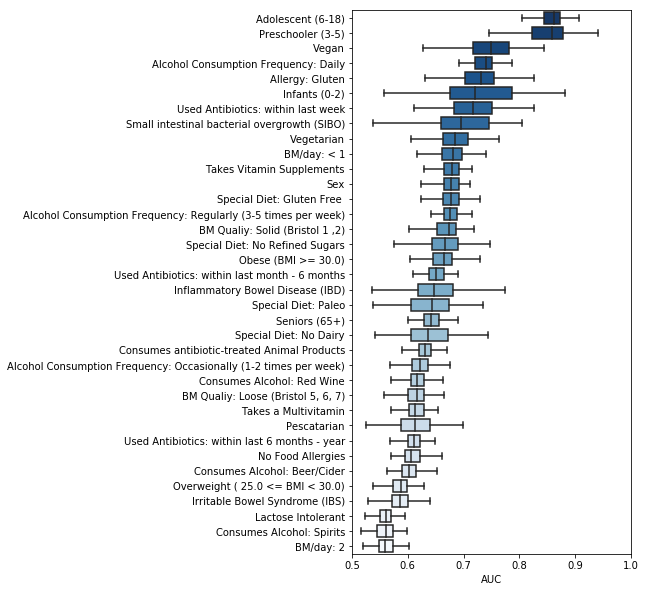

Data behind this chart, as committed beside it:
, p_val, n_samples, auc_mean, auc_std, auc_median, shuffled_auc_mean, shuffled_auc_std, shuffled_auc_median, acc_mean, acc_std, shuffled_matthews_mean, shuffled_matthews_std, matthews_mean, matthews_std, shuffled_accuracy_mean, shuffled_accuracy_std
acid_reflux, 0.1413, 774.0, 0.5527, 0.03198, 0.5524, 0.4975, 0.03731, 0.4951, 0.5361, 0.03081, 0.0008137, 0.06271, 0.07241, 0.06183, 0.4985, 0.03055
add_adhd, 0.4375, 292.0, 0.5128, 0.0571, 0.5108, 0.5001, 0.06293, 0.5018, 0.5037, 0.05421, -0.004996, 0.103, 0.007745, 0.1093, 0.493, 0.05254
age_1-2, 0.03941, 112.0, 0.725, 0.07502, 0.7197, 0.4885, 0.09838, 0.4808, 0.6535, 0.06955, -0.02436, 0.1709, 0.313, 0.1415, 0.4735, 0.08489
age_3-5, 0.009901, 236.0, 0.8485, 0.03942, 0.8579, 0.4947, 0.07028, 0.498, 0.7772, 0.04292, -0.00591, 0.1162, 0.5578, 0.08546, 0.4925, 0.05826
age_6-18, 0.009901, 610.0, 0.8589, 0.02259, 0.8615, 0.489, 0.04067, 0.4896, 0.7717, 0.02897, -0.01863, 0.07008, 0.5448, 0.05767, 0.4889, 0.03515
age_over65, 0.009901, 1620, 0.6429, 0.01978, 0.6413, 0.4958, 0.0266, 0.4961, 0.5984, 0.01922, -0.006614, 0.04539, 0.197, 0.0385, 0.4958, 0.02283
alcohol_daily_cohort, 0.009901, 1154, 0.7365, 0.02152, 0.7405, 0.5014, 0.03144, 0.5005, 0.6711, 0.02253, -0.00113, 0.05524, 0.3428, 0.04512, 0.4983, 0.02766
alcohol_occasional_cohort, 0.009901, 1796, 0.6227, 0.02073, 0.6226, 0.4957, 0.02684, 0.4997, 0.5862, 0.0203, -0.004285, 0.04693, 0.1727, 0.04068, 0.4969, 0.02356
alcohol_rare_cohort, 0.07267, 1796, 0.5487, 0.01744, 0.5483, 0.5006, 0.02648, 0.5004, 0.5346, 0.01515, 0.001701, 0.04472, 0.06928, 0.03034, 0.5001, 0.02246
alcohol_regular_cohort, 0.009901, 1796, 0.6765, 0.01594, 0.676, 0.5015, 0.02534, 0.5011, 0.628, 0.01605, 0.001235, 0.04613, 0.2562, 0.03211, 0.4999, 0.02308
alcohol_types_beercider, 0.0102, 4086, 0.6012, 0.01783, 0.603, 0.5003, 0.02046, 0.4997, 0.5722, 0.02011, 0.003105, 0.03536, 0.1442, 0.04033, 0.5013, 0.01763
alcohol_types_red_wine, 0.009901, 5038, 0.6168, 0.01739, 0.6172, 0.5019, 0.0229, 0.5034, 0.5865, 0.01726, 0.003008, 0.03835, 0.172, 0.03466, 0.5017, 0.0192
alcohol_types_sour_beers, 0.07198, 506.0, 0.5949, 0.03422, 0.5946, 0.4997, 0.05053, 0.4959, 0.5657, 0.03265, -0.0008928, 0.07988, 0.1319, 0.06544, 0.4972, 0.04079
alcohol_types_spiritshard_alcohol, 0.03119, 3142, 0.5598, 0.01958, 0.561, 0.5001, 0.02236, 0.5003, 0.5416, 0.01862, 0.003588, 0.03974, 0.08337, 0.03725, 0.5011, 0.0197
alcohol_types_white_wine, 0.08337, 3502, 0.5435, 0.02033, 0.5457, 0.4984, 0.02311, 0.5, 0.5332, 0.01855, -0.002501, 0.0377, 0.0663, 0.03712, 0.498, 0.01878
allergic_to_i_have_no_food_allergies_tha…, 0.009901, 4750, 0.6096, 0.0208, 0.606, 0.4999, 0.02396, 0.5015, 0.5776, 0.01856, -0.001481, 0.04271, 0.1552, 0.0372, 0.4987, 0.02146
allergic_to_other, 0.2112, 808.0, 0.536, 0.03, 0.5364, 0.4972, 0.03832, 0.4985, 0.5232, 0.02574, -0.009394, 0.06617, 0.04644, 0.05165, 0.4943, 0.0332
allergic_to_peanuts, 0.1934, 108.0, 0.6206, 0.07473, 0.625, 0.4987, 0.1109, 0.4944, 0.5991, 0.05585, -0.0009826, 0.1917, 0.2035, 0.114, 0.4848, 0.09583
allergic_to_shellfish, 0.6111, 214.0, 0.4779, 0.06064, 0.4792, 0.5054, 0.0729, 0.5058, 0.4877, 0.0521, -0.004971, 0.125, -0.02455, 0.1055, 0.4902, 0.06077
allergic_to_tree_nuts, 0.2998, 118.0, 0.5819, 0.08433, 0.5833, 0.5109, 0.1009, 0.5088, 0.5628, 0.07175, 0.01788, 0.1842, 0.1274, 0.1466, 0.4969, 0.09068
antiB_6Month_cohort, 0.009901, 1548, 0.6516, 0.01893, 0.6514, 0.4967, 0.0247, 0.496, 0.6091, 0.01987, -0.003275, 0.04016, 0.2186, 0.03981, 0.4973, 0.01981
antiB_Month_cohort, 0.05168, 364.0, 0.6295, 0.04204, 0.6347, 0.4944, 0.05951, 0.4908, 0.598, 0.03819, -0.008115, 0.1055, 0.1974, 0.07647, 0.4936, 0.05191
antiB_Week_cohort, 0.01851, 238.0, 0.7193, 0.05085, 0.7162, 0.5166, 0.06655, 0.5148, 0.6603, 0.04805, 0.02536, 0.107, 0.3233, 0.09666, 0.509, 0.05275
antiB_Year_cohort, 0.009901, 1892, 0.6118, 0.01818, 0.6105, 0.4992, 0.02224, 0.4995, 0.5785, 0.01696, -0.0007044, 0.03593, 0.1571, 0.03398, 0.4988, 0.01808
appendix_removed, 0.2213, 1060, 0.5332, 0.0272, 0.5347, 0.4985, 0.03291, 0.5013, 0.5211, 0.02672, 0.0004394, 0.05977, 0.04228, 0.05354, 0.4989, 0.02972
asd_cohort, 0.2479, 212.0, 0.5591, 0.05964, 0.5591, 0.4979, 0.06591, 0.4913, 0.5419, 0.05303, -0.005578, 0.1178, 0.08473, 0.1072, 0.4906, 0.05788
autoimmune, 0.08465, 740.0, 0.5701, 0.0292, 0.5688, 0.4936, 0.04355, 0.4939, 0.5453, 0.02918, -0.006155, 0.07727, 0.09099, 0.05861, 0.495, 0.03883
bmf_2_cohort, 0.0399, 2294, 0.5613, 0.01823, 0.5587, 0.5001, 0.026, 0.5008, 0.5434, 0.01579, 0.001237, 0.04391, 0.08693, 0.03159, 0.4999, 0.02181
bmf_3_cohort, 0.06772, 566.0, 0.5853, 0.03504, 0.5884, 0.4992, 0.04217, 0.5008, 0.5615, 0.03565, -0.005042, 0.07085, 0.1236, 0.07175, 0.4952, 0.03533
bmf_4_cohort, 0.3469, 142.0, 0.5368, 0.07205, 0.5455, 0.4911, 0.08117, 0.4933, 0.5277, 0.06451, -0.005654, 0.1437, 0.05691, 0.1306, 0.487, 0.07006
bmf_5_cohort, 0.3041, 62.0, 0.5952, 0.118, 0.6, 0.4949, 0.1404, 0.5056, 0.5605, 0.09572, 0.005203, 0.2418, 0.1271, 0.1996, 0.4753, 0.1194
bmf_less1_cohort, 0.009901, 792.0, 0.6804, 0.02674, 0.6819, 0.4994, 0.03535, 0.5024, 0.6359, 0.02451, 0.003314, 0.05801, 0.2728, 0.04914, 0.4999, 0.02958
bmq_loose_cohort, 0.01129, 1078, 0.6149, 0.02233, 0.6158, 0.503, 0.02851, 0.5016, 0.5834, 0.02166, 0.006499, 0.04925, 0.1671, 0.04338, 0.5022, 0.02455
bmq_solid_cohort, 0.0102, 810.0, 0.6699, 0.02622, 0.6734, 0.5, 0.03773, 0.5027, 0.6242, 0.02445, 0.00326, 0.0619, 0.2493, 0.04901, 0.5004, 0.03035
cancer, 0.1791, 416.0, 0.5608, 0.03808, 0.5613, 0.5001, 0.05335, 0.5048, 0.545, 0.03596, 0.008811, 0.09641, 0.09059, 0.07239, 0.501, 0.04893
cardiovascular_disease, 0.388, 230.0, 0.511, 0.05592, 0.508, 0.4809, 0.07592, 0.4825, 0.5114, 0.04378, -0.02383, 0.1227, 0.02296, 0.08804, 0.481, 0.0611
cat, 0.09851, 2902, 0.5406, 0.0193, 0.5412, 0.4978, 0.02456, 0.4968, 0.5296, 0.01881, -0.004557, 0.04166, 0.0592, 0.03769, 0.4971, 0.02077
celiac_cohort, 0.2264, 106.0, 0.607, 0.08393, 0.6074, 0.5045, 0.1043, 0.5179, 0.5753, 0.07579, -0.008641, 0.188, 0.1535, 0.1546, 0.485, 0.09525
chickenpox, 0.2375, 1160, 0.5281, 0.02296, 0.5285, 0.5, 0.02941, 0.4989, 0.52, 0.02126, 0.0004635, 0.04583, 0.04009, 0.04264, 0.4989, 0.02283
clinical_condition, 0.05238, 1414, 0.561, 0.02213, 0.5605, 0.5019, 0.02686, 0.501, 0.5442, 0.02141, 0.00325, 0.04379, 0.08856, 0.04288, 0.5007, 0.02172
consume_animal_products_abx, 0.009901, 2220, 0.6314, 0.01667, 0.6316, 0.5044, 0.02326, 0.5054, 0.5932, 0.01509, 0.00176, 0.04133, 0.1866, 0.03024, 0.5, 0.02073
csection, 0.7433, 984.0, 0.4708, 0.02639, 0.4737, 0.4986, 0.03578, 0.5048, 0.4815, 0.02777, -0.004351, 0.05803, -0.03715, 0.05565, 0.4965, 0.0287
depression_bipolar_schizophrenia, 0.1059, 298.0, 0.6069, 0.05208, 0.6077, 0.5, 0.06573, 0.5015, 0.5752, 0.04881, 0.008916, 0.1102, 0.1513, 0.09813, 0.4998, 0.0534
diabetes_typeII_cohort, 0.1385, 128.0, 0.6471, 0.07328, 0.65, 0.5034, 0.1037, 0.5, 0.6046, 0.06589, 0.005445, 0.1655, 0.2136, 0.134, 0.4941, 0.08236
dog, 0.06495, 3200, 0.5442, 0.01669, 0.546, 0.4986, 0.02311, 0.4988, 0.5323, 0.01633, 0.0008727, 0.03672, 0.06438, 0.03274, 0.4998, 0.01839
fungal_overgrowth, 0.3782, 298.0, 0.5229, 0.04977, 0.5264, 0.4951, 0.06777, 0.4916, 0.5089, 0.04597, -0.003458, 0.1093, 0.01759, 0.09284, 0.4947, 0.05426
gender_healthy_cohort, 0.009901, 4926, 0.6777, 0.01849, 0.6783, 0.502, 0.02393, 0.5018, 0.6305, 0.01674, 0.00139, 0.03928, 0.2612, 0.03348, 0.5001, 0.01973
gluten_alergy_cohort, 0.01297, 254.0, 0.7282, 0.0476, 0.7311, 0.4924, 0.06933, 0.5003, 0.6592, 0.05084, -0.0144, 0.1164, 0.3211, 0.1027, 0.4877, 0.05809
IBD_cohort, 0.02851, 344.0, 0.6517, 0.04711, 0.6466, 0.5023, 0.05306, 0.4984, 0.6027, 0.04302, 1.2853521536343587e-05, 0.09519, 0.2069, 0.08689, 0.4974, 0.04704
ibs, 0.02812, 1072, 0.5859, 0.0233, 0.5868, 0.4984, 0.03398, 0.4974, 0.5635, 0.02371, -0.0006763, 0.05279, 0.1274, 0.04744, 0.4988, 0.02637
iud_cohort, 0.212, 226.0, 0.5868, 0.05754, 0.5861, 0.5133, 0.06717, 0.5089, 0.5665, 0.05316, -0.003283, 0.1098, 0.134, 0.1071, 0.4915, 0.05554
lactose, 0.04941, 1602, 0.5594, 0.01731, 0.5611, 0.4998, 0.02875, 0.4988, 0.5422, 0.01501, -0.00557, 0.04757, 0.08444, 0.03001, 0.4963, 0.02376
liver_disease, 0.5629, 110.0, 0.4773, 0.07815, 0.4835, 0.4976, 0.1062, 0.4963, 0.4794, 0.07099, 0.01247, 0.1801, -0.04108, 0.1447, 0.4985, 0.09225
lung_disease, 0.3589, 914.0, 0.5157, 0.02602, 0.5151, 0.5005, 0.03315, 0.498, 0.5128, 0.02572, 0.0007461, 0.06294, 0.02579, 0.05163, 0.4991, 0.03197
mental_illness, 0.1266, 824.0, 0.5496, 0.02889, 0.5488, 0.5013, 0.03332, 0.5037, 0.5333, 0.02765, -0.00114, 0.05759, 0.06662, 0.05536, 0.4981, 0.02858
mental_illness_type_depression, 0.2756, 714.0, 0.5315, 0.03342, 0.5381, 0.5018, 0.03441, 0.5037, 0.5248, 0.02878, 0.000725, 0.06231, 0.04973, 0.05762, 0.498, 0.03154
migraine, 0.05386, 932.0, 0.5726, 0.02663, 0.5727, 0.5009, 0.03352, 0.5028, 0.551, 0.02503, -0.0002733, 0.05529, 0.1021, 0.05013, 0.4988, 0.02705
multivitamin, 0.009901, 3396, 0.6131, 0.01849, 0.6133, 0.4978, 0.02307, 0.4982, 0.5802, 0.01713, -0.003547, 0.04165, 0.1606, 0.03425, 0.4974, 0.02075
nail_biter, 0.6017, 2114, 0.4914, 0.02103, 0.493, 0.4997, 0.02393, 0.4981, 0.494, 0.01814, -0.00161, 0.04089, -0.01223, 0.0363, 0.4984, 0.02025
no_gluten_cohort, 0.009901, 1214, 0.6775, 0.02316, 0.6773, 0.497, 0.02607, 0.4973, 0.6297, 0.02379, -0.00817, 0.04692, 0.2601, 0.04767, 0.4948, 0.02379
... 31 more rows
